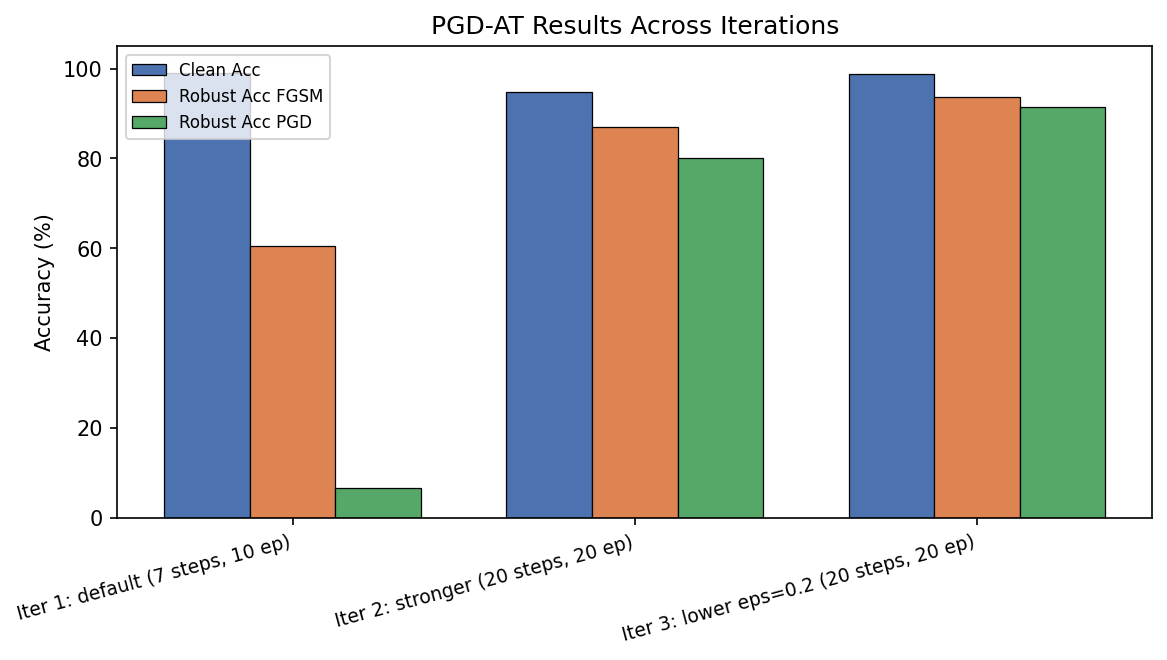

The table this chart was drawn from, first rows:
Iteration, Label, epsilon, pgd_epochs, train_steps, train_alpha, eval_steps, Clean Acc (%), Robust Acc FGSM (%), Robust Acc PGD (%), ASR FGSM (%), ASR PGD (%)
iter1, Iter 1: default (7 steps, 10 ep), 0.3, 10, 7, 0.01, 40, 99.08, 60.55, 6.64, 38.67, 93.58
iter2, Iter 2: stronger (20 steps, 20 ep), 0.3, 20, 20, 0.03, 40, 94.77, 86.91, 80.16, 6.24, 12.95
iter3, Iter 3: lower eps=0.2 (20 steps, 20 ep), 0.2, 20, 20, 0.02, 40, 98.7, 93.79, 91.45, 4.38, 6.49
